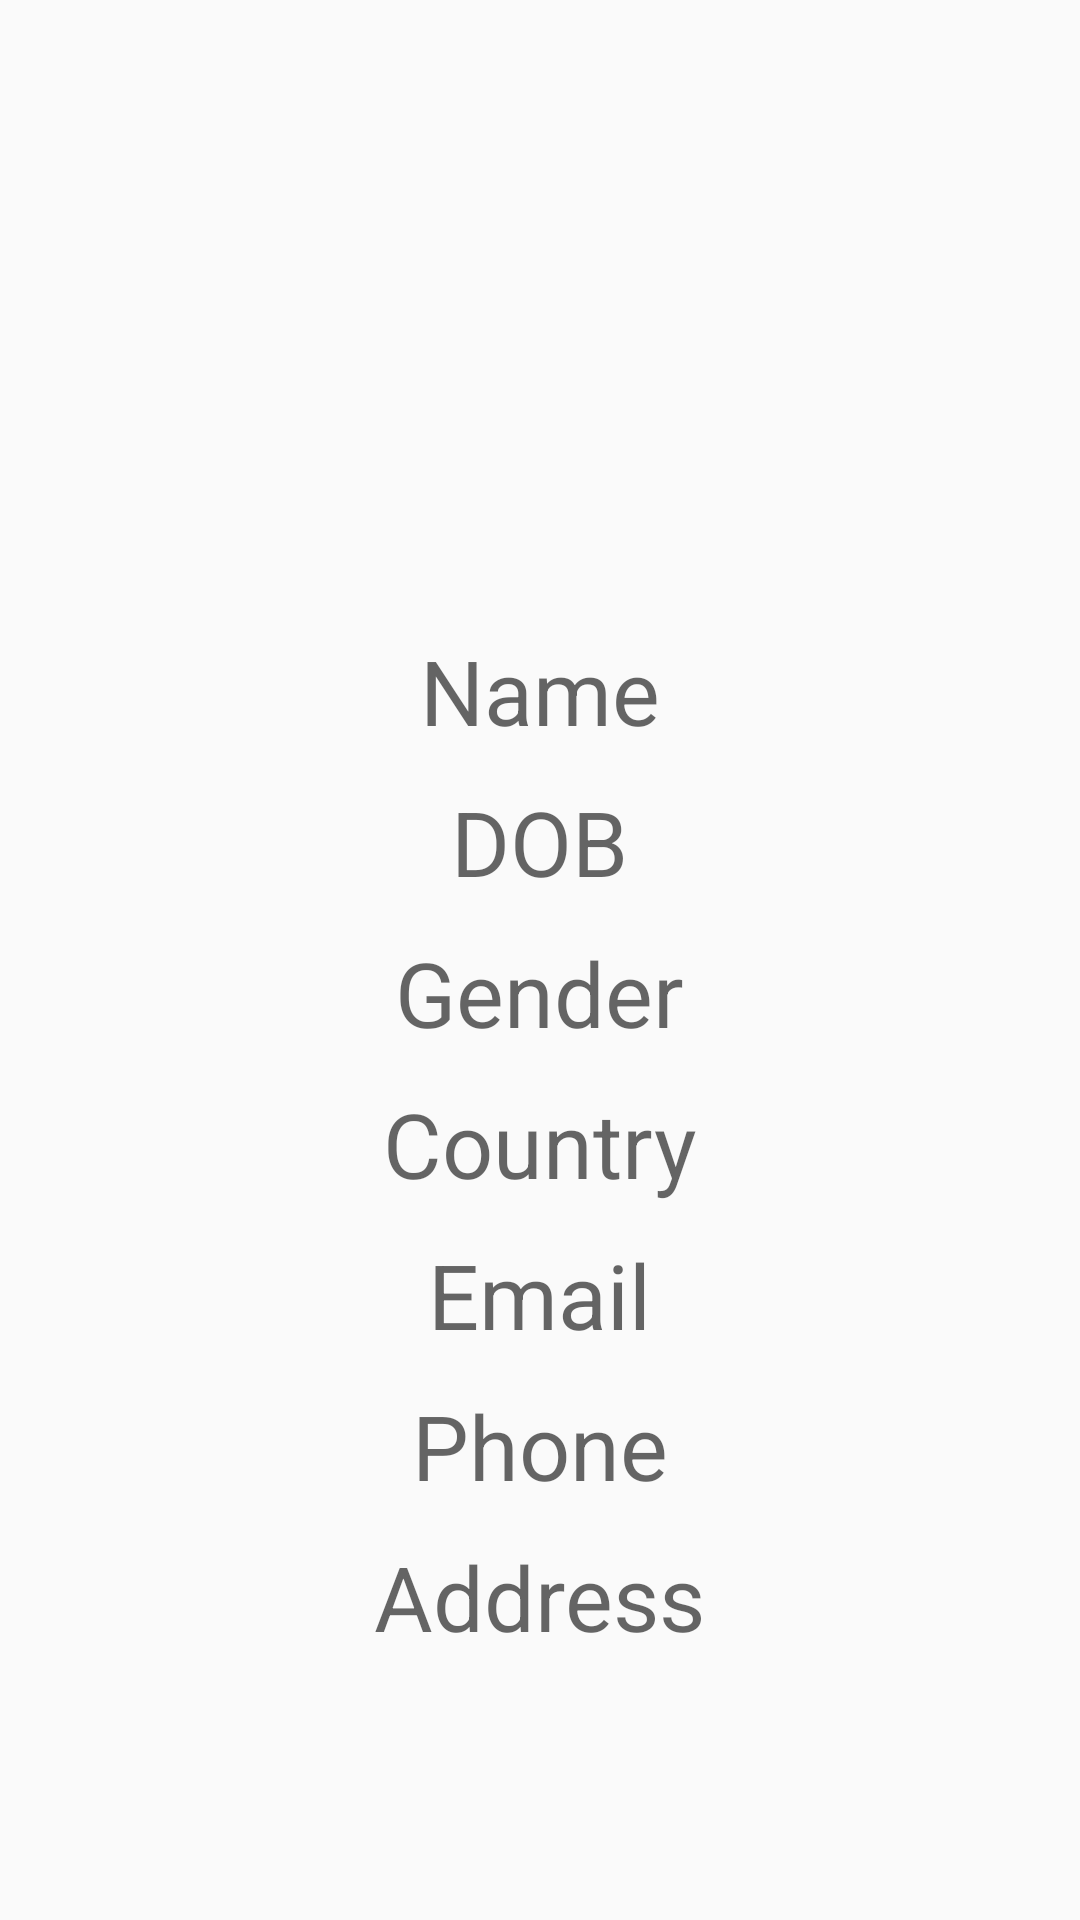

Layout XML and referenced resources for this Android screen:
<!-- AndroidManifest.xml: application theme AppTheme -->
<!-- res/layout/activity_user_detail.xml -->
<?xml version="1.0" encoding="utf-8"?>
<ScrollView android:layout_height="match_parent"
    android:layout_width="match_parent"
    xmlns:android="http://schemas.android.com/apk/res/android">
    <LinearLayout android:layout_height="match_parent"
        android:layout_width="match_parent"

        xmlns:android="http://schemas.android.com/apk/res/android" android:orientation="vertical">

        <ImageView
            android:id="@+id/recievedimage"
            android:layout_width="150dp"
            android:layout_height="150dp"
            android:src="@drawable/a"
            android:layout_gravity="center_horizontal"
            android:layout_marginTop="50dp"

            />
        <TextView
            android:id="@+id/name"
            android:layout_width="wrap_content"
            android:layout_height="wrap_content"
            android:layout_gravity="center_horizontal"
            android:textSize="30sp"
            android:paddingTop="10sp"
            android:hint="Name"
            />

        <TextView
            android:id="@+id/dob"
            android:layout_width="wrap_content"
            android:layout_height="wrap_content"
            android:layout_gravity="center_horizontal"
            android:textSize="30sp"
            android:paddingTop="10sp"
            android:hint="DOB"
            />


        <TextView
            android:id="@+id/gender"
            android:layout_width="wrap_content"
            android:layout_height="wrap_content"
            android:layout_gravity="center_horizontal"
            android:textSize="30sp"
            android:paddingTop="10sp"
            android:hint="Gender"
            />

        <TextView
            android:id="@+id/country"
            android:layout_width="wrap_content"
            android:layout_height="wrap_content"
            android:layout_gravity="center_horizontal"
            android:textSize="30sp"
            android:paddingTop="10sp"
            android:hint="Country"
            />

        <TextView
            android:id="@+id/email"
            android:layout_width="wrap_content"
            android:layout_height="wrap_content"
            android:layout_gravity="center_horizontal"
            android:textSize="30sp"
            android:paddingTop="10sp"
            android:hint="Email"
            />
        <TextView
            android:id="@+id/phone"
            android:layout_width="wrap_content"
            android:layout_height="wrap_content"
            android:layout_gravity="center_horizontal"
            android:textSize="30sp"
            android:paddingTop="10sp"
            android:hint="Phone"
            />
        <TextView
            android:id="@+id/address"
            android:layout_width="wrap_content"
            android:layout_height="wrap_content"
            android:layout_gravity="center_horizontal"
            android:textSize="30sp"
            android:paddingTop="10sp"
            android:hint="Address"
            android:paddingBottom="35sp"
            />




    </LinearLayout>
</ScrollView>
<!-- resources referenced by this layout -->
<resources>
  <style name="AppTheme" parent="Theme.AppCompat.Light.NoActionBar">
          
          <item name="colorPrimary">@color/colorPrimary</item>
          <item name="colorPrimaryDark">@color/colorPrimaryDark</item>
          <item name="colorAccent">@color/colorAccent</item>
      </style>
  <color name="colorPrimary">#008577</color>
  <color name="colorPrimaryDark">#292b3d</color>
  <color name="colorAccent">#D81B60</color>
</resources>
